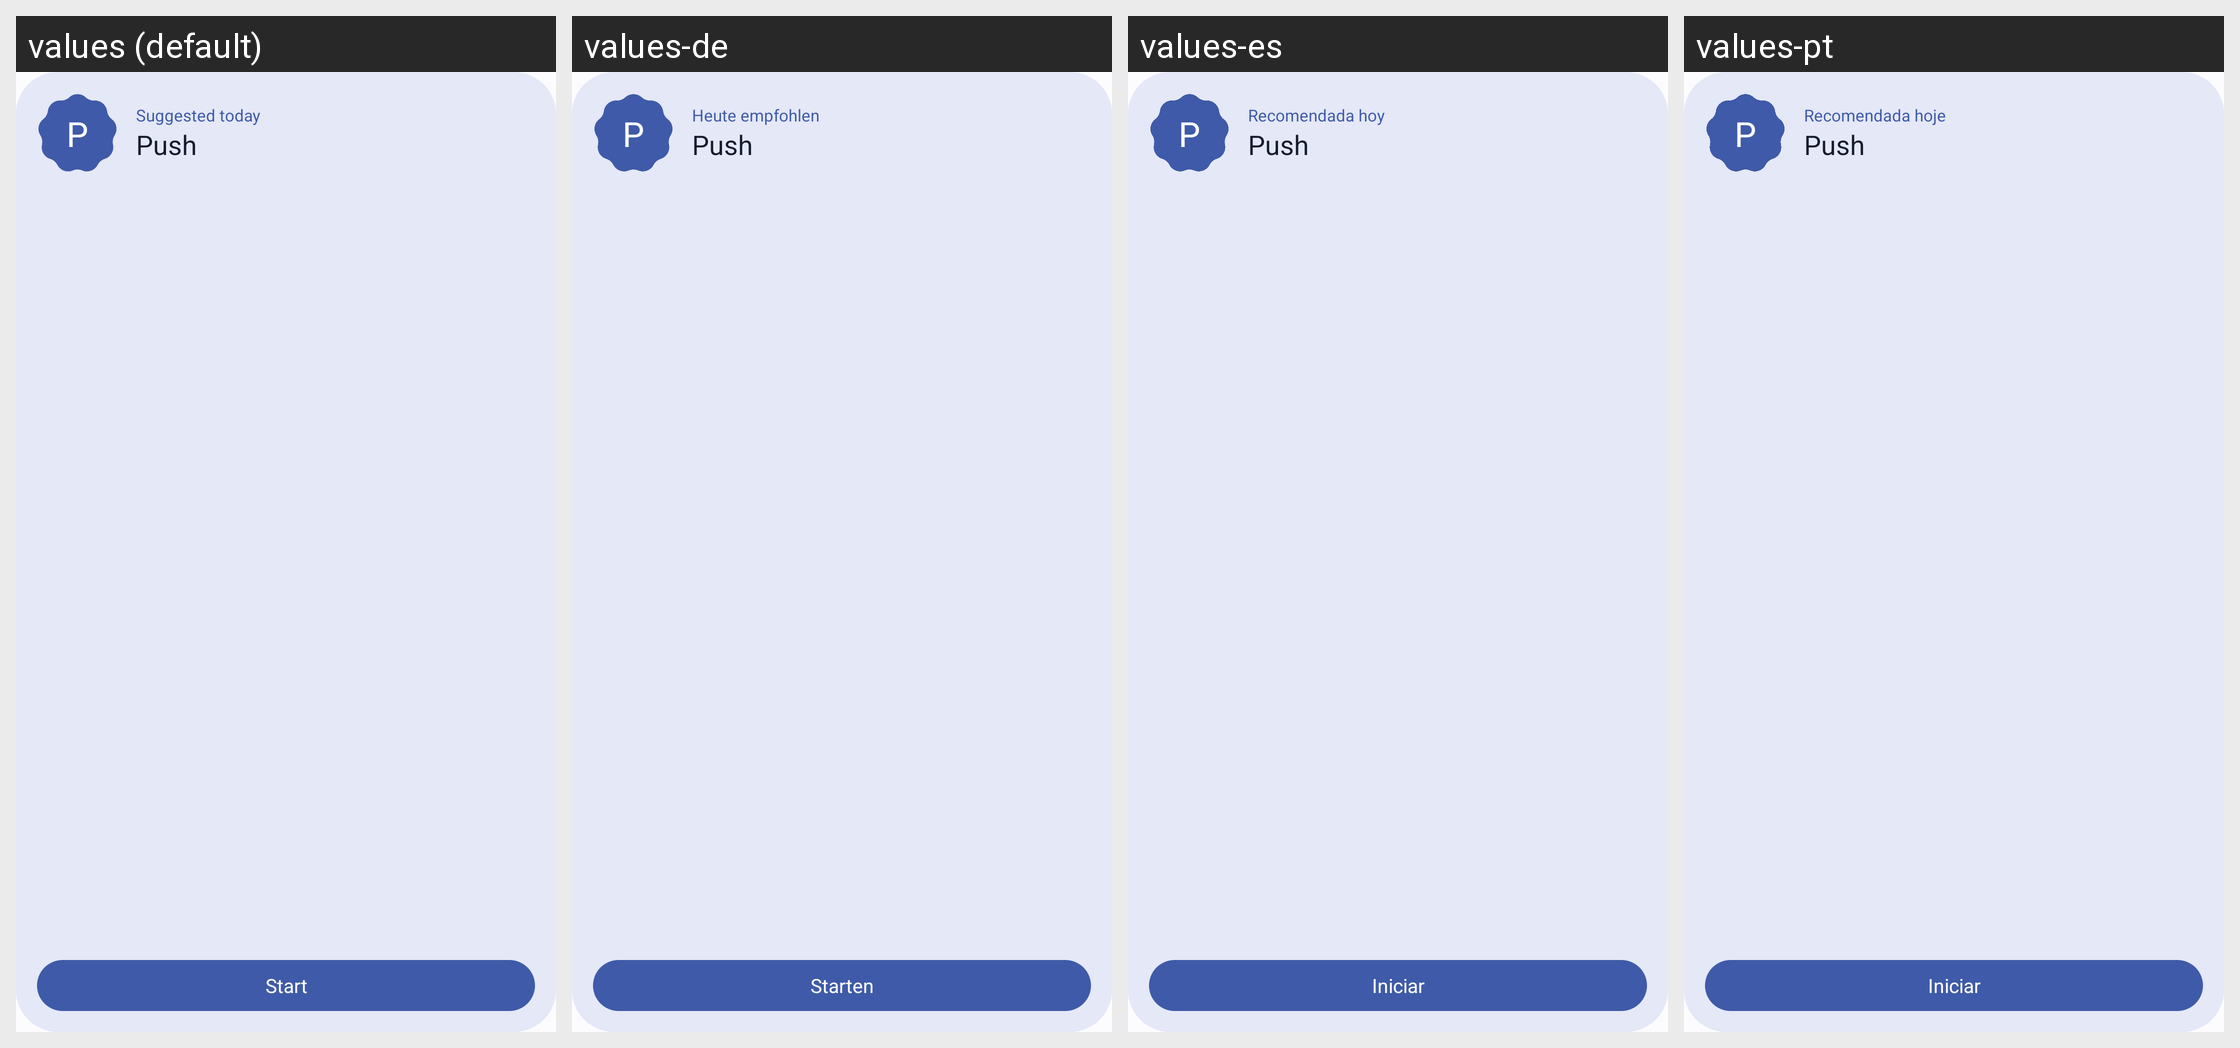

Here is an Android app screen in its default locale and in the app's own translations. Write out the translated-string differences for the strings that appear on this screen.
Android screen res/layout/widget_preview_routine.xml rendered under 4 locales, left to right: values (default), values-de, values-es, values-pt. Device: Nexus 5 (rendered at 1080×1920; each locale shown at half size, 540×960, under a caption strip naming it); theme Theme.GymTracking.
Other locales in the repository, not shown: values-fr, values-it, values-tr.
Strings drawn on this screen, with the default value and each locale's value (text and hints the layout hard-codes, and strings that could not be matched under every locale, appear in the picture but are not listed):

widget_label_suggested_today
  values: Suggested today
  values-de: Heute empfohlen
  values-es: Recomendada hoy
  values-pt: Recomendada hoje

widget_action_start
  values: Start
  values-de: Starten
  values-es: Iniciar
  values-pt: Iniciar
